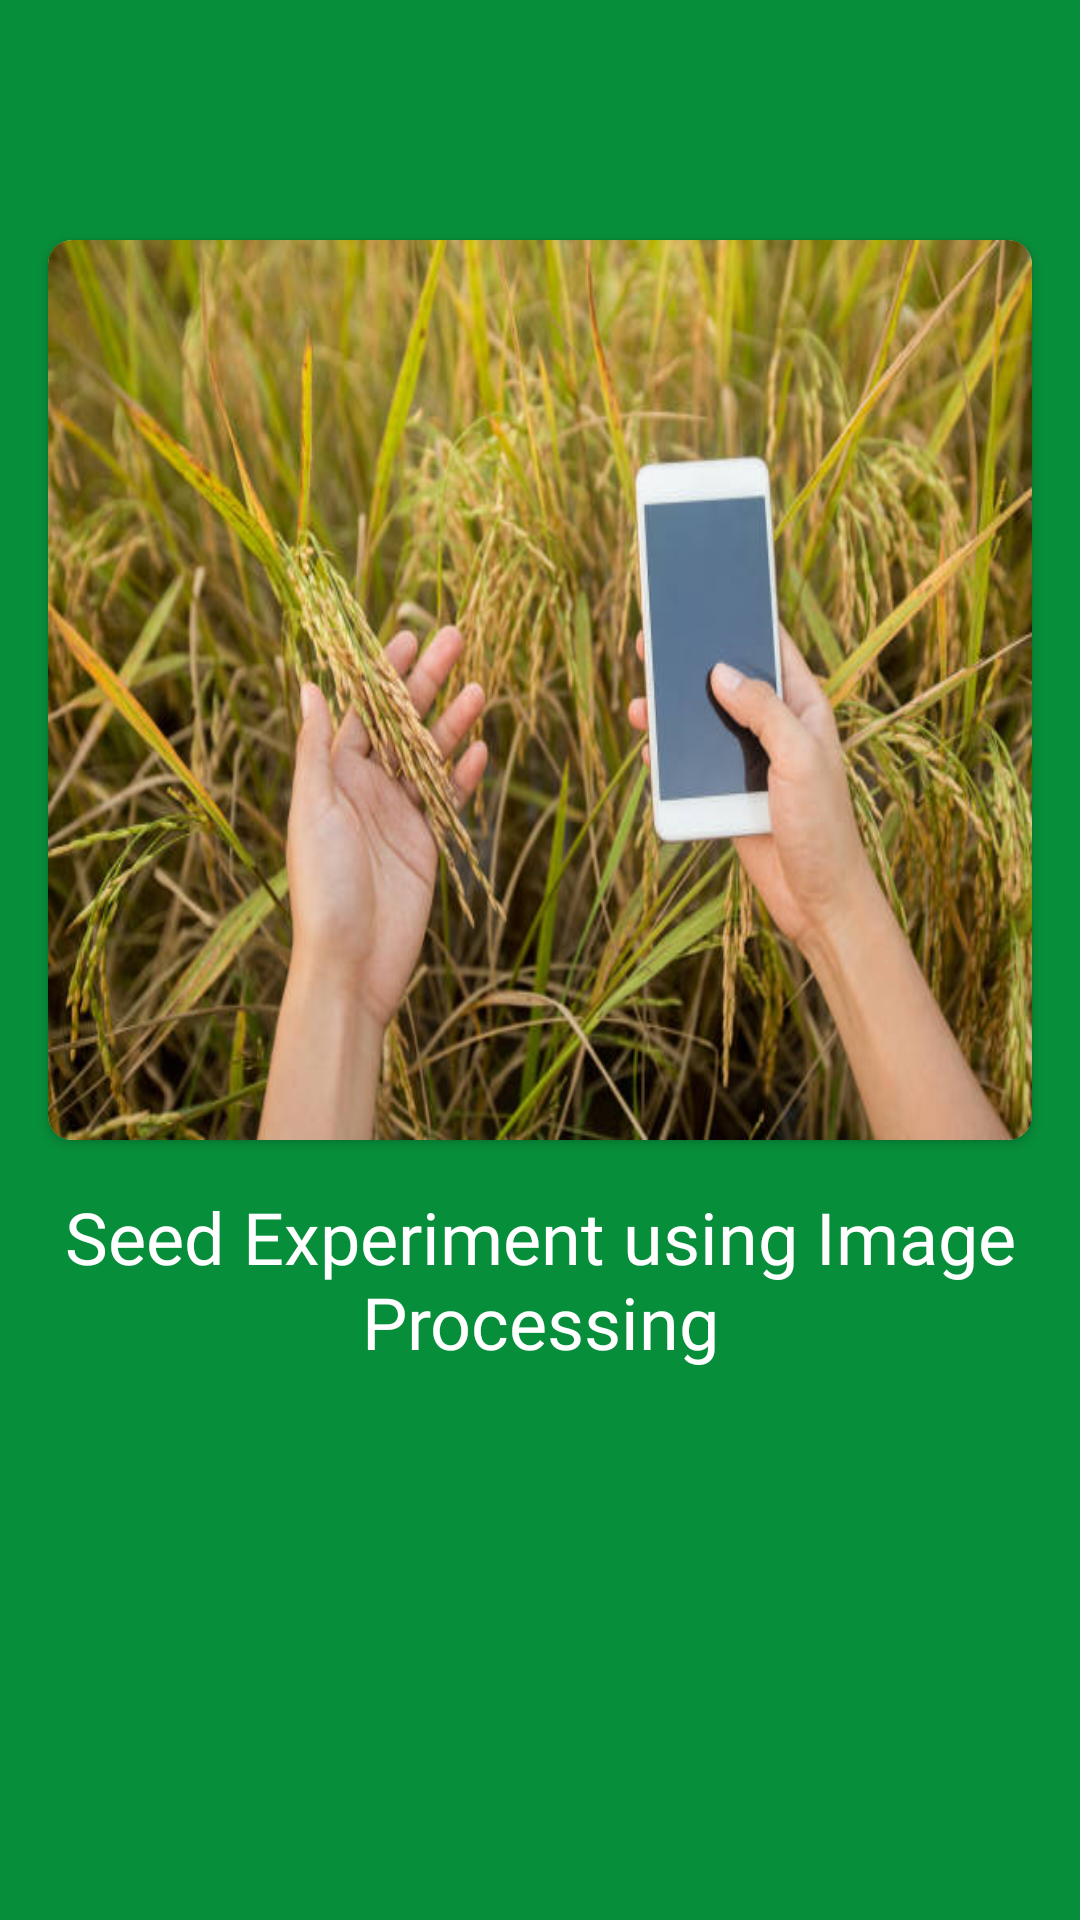

This screen was rendered from an Android layout file. Write that file and the resources it references.
<!-- AndroidManifest.xml: application theme Theme.EmotionDetection -->
<!-- res/layout/splash_activity.xml -->
<?xml version="1.0" encoding="utf-8"?>
<androidx.constraintlayout.widget.ConstraintLayout xmlns:android="http://schemas.android.com/apk/res/android"
    android:layout_width="match_parent"
    android:layout_height="match_parent"
    xmlns:app="http://schemas.android.com/apk/res-auto"
    android:background="@color/app_primary">

    <androidx.cardview.widget.CardView
        android:id="@+id/cardview"
        android:layout_width="match_parent"
        android:layout_height="@dimen/dp300"
        app:layout_constraintStart_toStartOf="parent"
        app:layout_constraintTop_toTopOf="parent"
        app:layout_constraintEnd_toEndOf="parent"
        app:cardCornerRadius="@dimen/dp8"
        android:layout_marginTop="@dimen/dp80"
        android:layout_marginStart="@dimen/dp16"
        android:layout_marginEnd="@dimen/dp16"
        >
        <ImageView
            android:layout_width="match_parent"
            android:layout_height="wrap_content"
            android:src="@drawable/splah_img"
            android:scaleType="fitXY"
            />
    </androidx.cardview.widget.CardView>
    <TextView
        android:layout_width="0dp"
        android:layout_height="wrap_content"
        app:layout_constraintStart_toStartOf="parent"
        app:layout_constraintEnd_toEndOf="parent"
        app:layout_constraintTop_toBottomOf="@+id/cardview"
        android:textColor="@color/white"
        android:fontFamily="@font/helviteca_bold"
        android:layout_marginTop="@dimen/dp16"
        android:layout_marginStart="@dimen/dp16"
        android:layout_marginEnd="@dimen/dp16"
        android:gravity="center"
        android:text="Seed Experiment using Image Processing"
        android:textSize="@dimen/mini_header_text_size"/>

</androidx.constraintlayout.widget.ConstraintLayout>
<!-- resources referenced by this layout -->
<resources>
  <color name="app_primary">#078e3a</color>
  <color name="white">#FFFFFFFF</color>
  <dimen name="dp16">16dp</dimen>
  <dimen name="dp300">300dp</dimen>
  <dimen name="dp8">8dp</dimen>
  <dimen name="dp80">80dp</dimen>
  <dimen name="mini_header_text_size">24sp</dimen>
  <!-- drawable splah_img: jpg bitmap (drawable, 61013 bytes) -->
  <style name="Theme.EmotionDetection" parent="Theme.MaterialComponents.DayNight.NoActionBar">
          
          <item name="colorPrimary">@color/app_primary</item>
          <item name="colorPrimaryVariant">@color/app_primary</item>
          <item name="colorOnPrimary">@color/white</item>
          
          <item name="colorSecondary">@color/teal_200</item>
          <item name="colorSecondaryVariant">@color/teal_700</item>
          <item name="colorOnSecondary">@color/black</item>
          
          <item name="android:statusBarColor" tools:targetApi="l">?attr/colorPrimary</item>
          
      </style>
  <color name="teal_200">#FF03DAC5</color>
  <color name="teal_700">#FF018786</color>
  <color name="black">#FF000000</color>
</resources>
